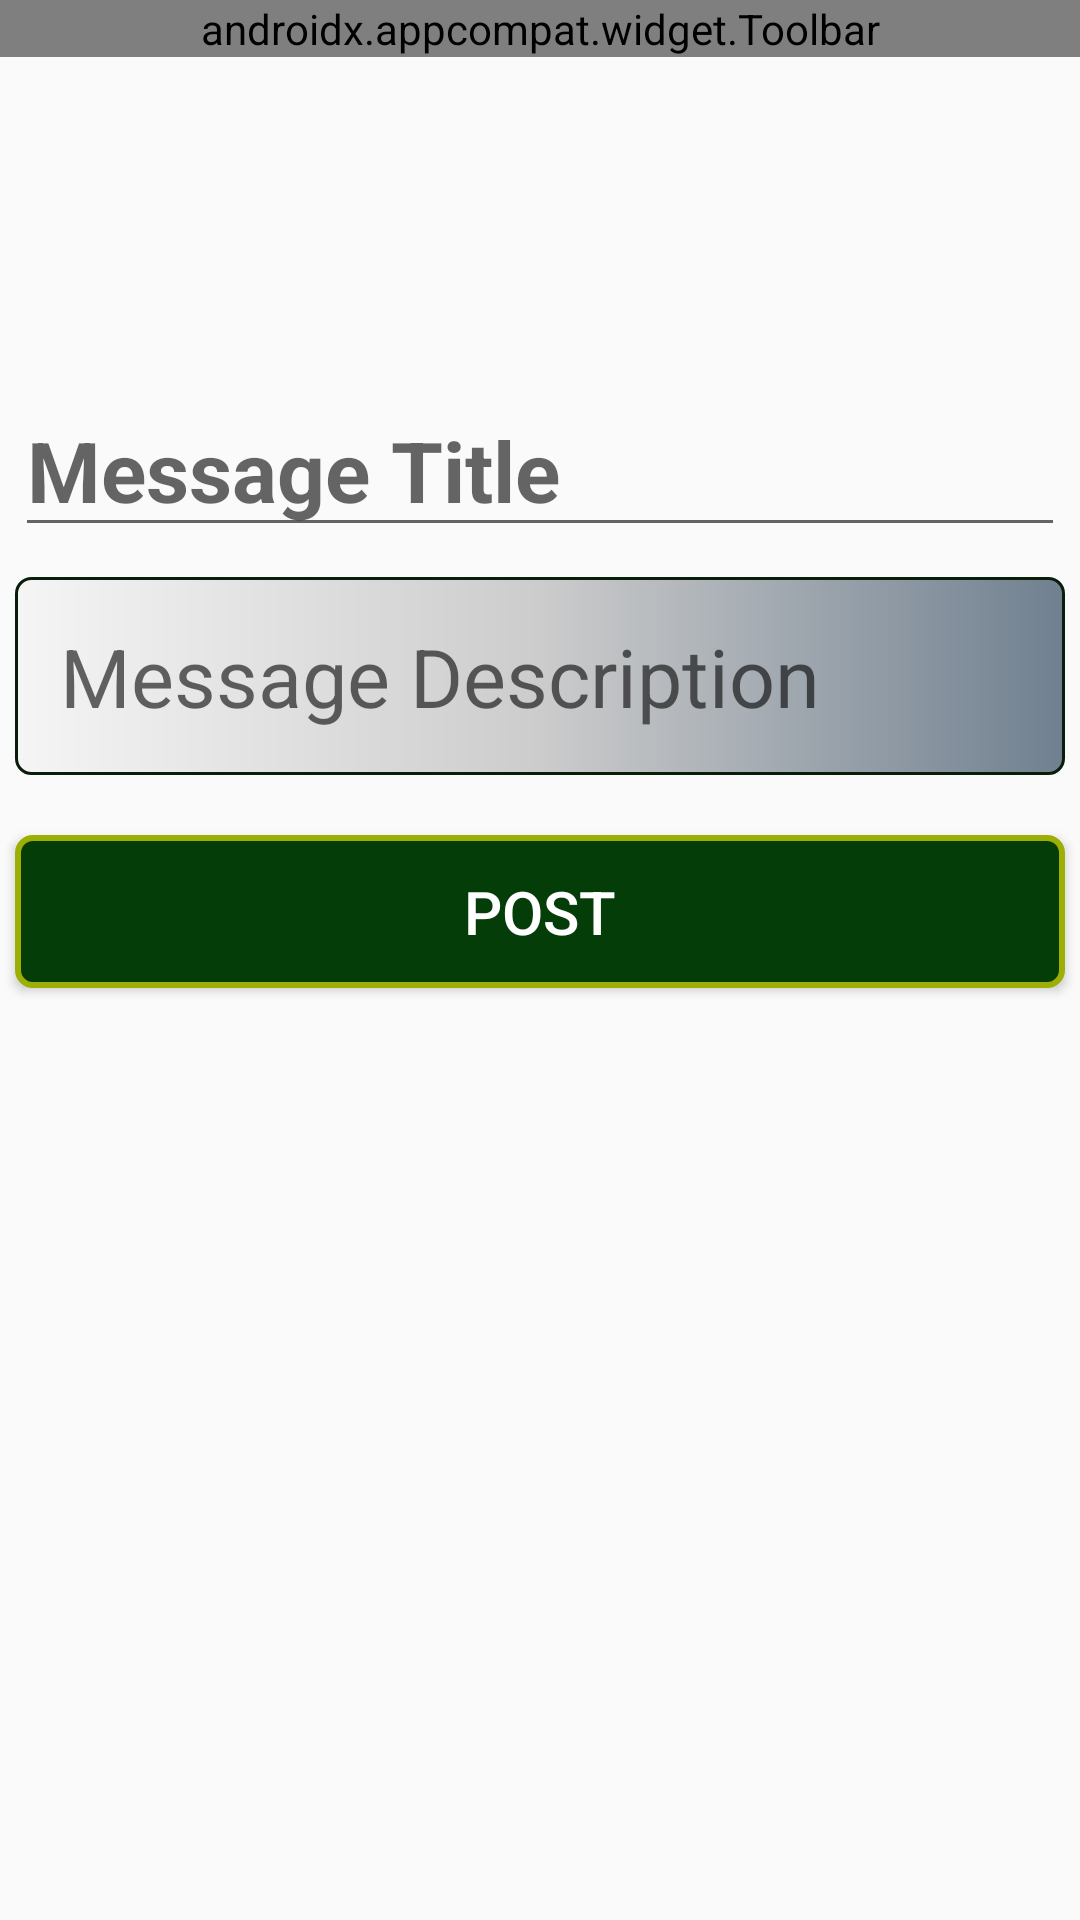

This screen was rendered from an Android layout file. Write that file and the resources it references.
<!-- AndroidManifest.xml: application theme AppTheme -->
<!-- res/layout/activity_post.xml -->
<?xml version="1.0" encoding="utf-8"?>
<LinearLayout

    xmlns:android="http://schemas.android.com/apk/res/android"
    xmlns:app="http://schemas.android.com/apk/res-auto"
    xmlns:tools="http://schemas.android.com/tools"
    android:orientation="vertical"
    android:layout_width="match_parent"
    android:layout_height="match_parent"
    tools:context=".PostActivity"
    android:background="@color/common_google_signin_btn_text_dark_default">


        <android.support.design.widget.CoordinatorLayout
            android:layout_width="match_parent"
            android:layout_height="wrap_content"
            android:layout_marginBottom="2dp">
        <android.support.v7.widget.Toolbar
            android:id="@+id/postToolbar"
            android:layout_width="match_parent"
            android:layout_height="wrap_content"
            android:background="@color/colorPrimary"
            app:title="Message"
            app:titleTextColor="@color/common_google_signin_btn_text_dark_default"
            android:theme="@style/MyTheme">

        </android.support.v7.widget.Toolbar>

            <ProgressBar

                android:id="@+id/postUploadProgressBar"
                style="?android:attr/progressBarStyleHorizontal"
                android:layout_width="match_parent"
                android:layout_height="wrap_content"
                android:layout_marginTop="0dp"
                android:layout_marginBottom="10dp"
                android:padding="0dp"
                android:backgroundTint="@color/colorAccent"
                android:indeterminate="true"
                android:visibility="invisible" />
        </android.support.design.widget.CoordinatorLayout>


    <ScrollView
        android:layout_width="match_parent"
        android:layout_height="wrap_content">
        <LinearLayout
            android:orientation="vertical"
            android:layout_width="match_parent"
            android:layout_height="wrap_content"
            android:paddingTop="80dp">
        
            
            
            
            
            
            
            
            
            
            
            


            <EditText
                android:id="@+id/edtBlogTitle"
                android:layout_width="match_parent"
                android:layout_height="wrap_content"
                android:layout_marginLeft="5dp"
                android:layout_marginTop="20dp"
                android:layout_marginRight="5dp"
                android:hint="Message Title"
                android:inputType="text"
                android:maxLength="30"
                android:maxLines="1"
                android:singleLine="true"
                android:textColor="@color/title"
                android:textSize="28sp"
                android:textStyle="bold" />

            <EditText
                android:id="@+id/edtBlogDesc"
                android:layout_width="match_parent"
                android:layout_height="wrap_content"
                android:layout_marginLeft="5dp"
                android:layout_marginTop="10dp"
                android:layout_marginRight="5dp"
                android:background="@drawable/inputoutline"
                android:hint="Message Description"
                android:inputType="textMultiLine"
                android:maxHeight="1000dp"
                android:maxLength="2000"
                android:maxLines="250"
                android:padding="15dp"
                android:textColor="@color/inputtext"
                android:textSize="27sp"
                tools:minHeight="35dp" />

    <Button
        android:id="@+id/postingBtn"
        android:layout_width="match_parent"
        android:layout_height="wrap_content"
        android:layout_marginLeft="5dp"
        android:layout_marginTop="20dp"
        android:layout_marginRight="5dp"
        android:layout_marginBottom="20dp"
        android:background="@drawable/buttonoutline"
        android:hapticFeedbackEnabled="true"
        android:text="Post"
        android:textColor="#fff"
        android:textSize="20sp"
        android:padding="12dp"
        android:visibility="visible" />

        </LinearLayout>
    </ScrollView>
</LinearLayout>
<!-- resources referenced by this layout -->
<resources>
  <color name="colorAccent">#3ed81b</color>
  <color name="colorPrimary">#008577</color>
  <color name="inputtext">#008080</color>
  <color name="title">#808000</color>
  <!-- drawable buttonoutline (drawable) -->
  <?xml version="1.0" encoding="utf-8"?>
  <shape xmlns:android="http://schemas.android.com/apk/res/android">
  
      <stroke android:color="#9dae04" android:width="2dp"/>
      <corners android:radius="5dp"/>
      <gradient
          android:startColor="@color/postbtn"
          android:centerColor="@color/postbtn"
          android:endColor="@color/postbtn"/>
  
  </shape>
  <!-- drawable imagebutton: png bitmap (drawable, 30531 bytes) -->
  <!-- drawable inputoutline (drawable) -->
  <?xml version="1.0" encoding="utf-8"?>
  <shape
      xmlns:android="http://schemas.android.com/apk/res/android">
      <stroke android:color="@color/jungle" android:width="1dp"/>
      <corners android:radius="5dp"/>
      <gradient
          android:startColor="#f5f5f5"
          android:centerColor="#cccccc"
          android:endColor="#708090"/>
  
  </shape>
  <style name="MyTheme" parent="@style/ThemeOverlay.AppCompat.ActionBar">
          <item name="colorControlNormal">@color/white</item>
      </style>
  <style name="AppTheme" parent="Theme.AppCompat.Light.NoActionBar">
          
          <item name="colorPrimary">@color/colorPrimary</item>
          <item name="colorPrimaryDark">@color/colorPrimaryDark</item>
          <item name="colorAccent">@color/colorAccent</item>
      </style>
  <color name="postbtn">#043d08</color>
  <color name="jungle">#091e0a</color>
  <color name="white">#ffffff</color>
  <color name="colorPrimaryDark">#00574b</color>
</resources>
